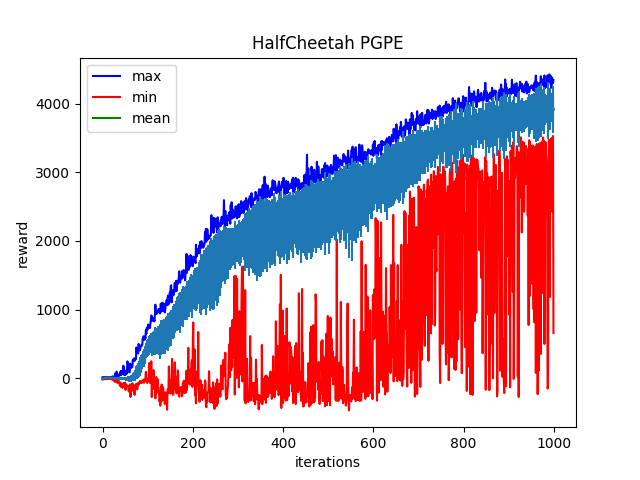

Values plotted in this chart, from the file beside it:
Iter:0, max:17.93680763244629, mean:-0.801099419593811, min:-15.743550300598145, std:5.498140811920166
Iter:1, max:16.337013244628906, mean:-1.1561356782913208, min:-14.79911994934082, std:3.844343662261963
Iter:2, max:17.194318771362305, mean:0.08812949061393738, min:-12.053433418273926, std:3.860891580581665
Iter:3, max:17.945541381835938, mean:-0.430520236492157, min:-9.410714149475098, std:3.701862335205078
Iter:4, max:17.08779525756836, mean:1.7568440437316895, min:-10.245858192443848, std:2.8251941204071045
Iter:5, max:17.905778884887695, mean:1.9932081699371338, min:-6.680190086364746, std:5.655015468597412
Iter:6, max:18.78907585144043, mean:6.871126174926758, min:-5.243315696716309, std:6.626115322113037
Iter:7, max:18.51117515563965, mean:4.112338066101074, min:-3.3138351440429688, std:6.453338623046875
Iter:8, max:18.12569808959961, mean:6.960086345672607, min:-8.966643333435059, std:6.990286350250244
Iter:9, max:19.33380699157715, mean:10.210676193237305, min:-3.481262445449829, std:6.289581298828125
Iter:10, max:18.287172317504883, mean:10.655267715454102, min:-9.140533447265625, std:5.298170566558838
Iter:11, max:17.700822830200195, mean:10.92830753326416, min:-4.533436298370361, std:4.702877998352051
Iter:12, max:19.01203727722168, mean:11.430959701538086, min:-3.992490530014038, std:4.806255340576172
Iter:13, max:16.87629508972168, mean:9.45388126373291, min:-4.937165260314941, std:4.511857986450195
Iter:14, max:14.926898002624512, mean:8.026347160339355, min:-7.663452625274658, std:3.184835910797119
Iter:15, max:18.43758773803711, mean:10.65945053100586, min:-2.5700414180755615, std:4.349089622497559
Iter:16, max:16.69400405883789, mean:8.45879077911377, min:-7.787693500518799, std:4.669528961181641
Iter:17, max:17.12201690673828, mean:8.617167472839355, min:-2.3439323902130127, std:3.780334711074829
Iter:18, max:18.44524574279785, mean:9.455921173095703, min:-8.184762001037598, std:4.977468013763428
Iter:19, max:16.78143310546875, mean:8.874176025390625, min:-9.680356979370117, std:4.637907981872559
Iter:20, max:15.591743469238281, mean:7.666349411010742, min:-14.907815933227539, std:4.717378616333008
Iter:21, max:16.286298751831055, mean:10.337823867797852, min:-5.444873332977295, std:3.3707008361816406
Iter:22, max:30.569679260253906, mean:8.860334396362305, min:-13.728133201599121, std:6.657525062561035
Iter:23, max:20.41024398803711, mean:7.062143325805664, min:-21.6832275390625, std:9.36387825012207
Iter:24, max:20.807878494262695, mean:4.077427387237549, min:-28.782550811767578, std:8.572901725769043
Iter:25, max:16.595226287841797, mean:9.033224105834961, min:-18.59890365600586, std:6.96160888671875
Iter:26, max:20.95026206970215, mean:2.4622080326080322, min:-26.734018325805664, std:9.479034423828125
Iter:27, max:22.72015953063965, mean:0.32314515113830566, min:-47.43363952636719, std:10.371932029724121
Iter:28, max:69.11723327636719, mean:2.1910951137542725, min:-51.652854919433594, std:12.946589469909668
Iter:29, max:77.23834991455078, mean:3.4175968170166016, min:-51.89481735229492, std:13.700268745422363
Iter:30, max:45.51518630981445, mean:0.8702549934387207, min:-51.571102142333984, std:11.850098609924316
Iter:31, max:98.65401458740234, mean:4.402791976928711, min:-18.584657669067383, std:14.870467185974121
Iter:32, max:26.56475257873535, mean:4.886496543884277, min:-29.675439834594727, std:9.290409088134766
Iter:33, max:30.143144607543945, mean:0.2279493808746338, min:-67.51365661621094, std:12.406607627868652
Iter:34, max:45.2692756652832, mean:-0.24480760097503662, min:-42.28949737548828, std:12.684175491333008
Iter:35, max:57.44228744506836, mean:4.0464019775390625, min:-25.324981689453125, std:10.99677848815918
Iter:36, max:45.01472473144531, mean:1.7432386875152588, min:-40.34040832519531, std:12.113243103027344
Iter:37, max:37.95083999633789, mean:3.0393855571746826, min:-61.34572219848633, std:12.131284713745117
Iter:38, max:58.322513580322266, mean:2.7739248275756836, min:-93.69751739501953, std:16.650503158569336
Iter:39, max:58.241939544677734, mean:-0.13336652517318726, min:-109.36288452148438, std:18.987178802490234
Iter:40, max:101.34629821777344, mean:3.5991897583007812, min:-62.03379440307617, std:16.193328857421875
Iter:41, max:46.05241012573242, mean:-0.2113211452960968, min:-123.47938537597656, std:19.45068359375
Iter:42, max:110.75749969482422, mean:-2.3983609676361084, min:-95.5024642944336, std:20.575294494628906
Iter:43, max:61.35791778564453, mean:1.6422628164291382, min:-97.76393127441406, std:15.558210372924805
Iter:44, max:66.05089569091797, mean:-2.312112808227539, min:-136.6814422607422, std:23.21698760986328
Iter:45, max:66.86849975585938, mean:-3.0093722343444824, min:-79.20523071289062, std:21.485292434692383
Iter:46, max:185.4811248779297, mean:-0.36694425344467163, min:-119.9580307006836, std:27.456478118896484
Iter:47, max:162.87344360351562, mean:-0.7308443784713745, min:-66.06275939941406, std:22.4141788482666
Iter:48, max:48.865867614746094, mean:0.286845326423645, min:-69.92081451416016, std:18.219926834106445
Iter:49, max:69.96977233886719, mean:-5.063830375671387, min:-89.66106414794922, std:20.035764694213867
Iter:50, max:48.34837341308594, mean:-3.8084516525268555, min:-59.175453186035156, std:14.722257614135742
Iter:51, max:78.0495834350586, mean:-6.714488983154297, min:-168.50914001464844, std:31.338165283203125
Iter:52, max:112.98912048339844, mean:-8.611465454101562, min:-87.56951904296875, std:26.626951217651367
Iter:53, max:65.42933654785156, mean:-1.714860200881958, min:-105.34501647949219, std:20.587364196777344
Iter:54, max:90.40477752685547, mean:-4.506757736206055, min:-100.8291244506836, std:23.83977699279785
Iter:55, max:248.73135375976562, mean:-6.482167720794678, min:-108.75870513916016, std:31.44093132019043
Iter:56, max:228.52151489257812, mean:-5.412263870239258, min:-116.6462173461914, std:37.919368743896484
Iter:57, max:185.47317504882812, mean:-5.700433254241943, min:-122.34992980957031, std:36.90671157836914
Iter:58, max:125.7061767578125, mean:-9.08824634552002, min:-189.34718322753906, std:36.2701530456543
Iter:59, max:88.5865478515625, mean:-3.7324044704437256, min:-138.07643127441406, std:29.615955352783203
Iter:60, max:88.2540512084961, mean:-8.78773021697998, min:-96.95501708984375, std:29.149478912353516
... 939 more rows
